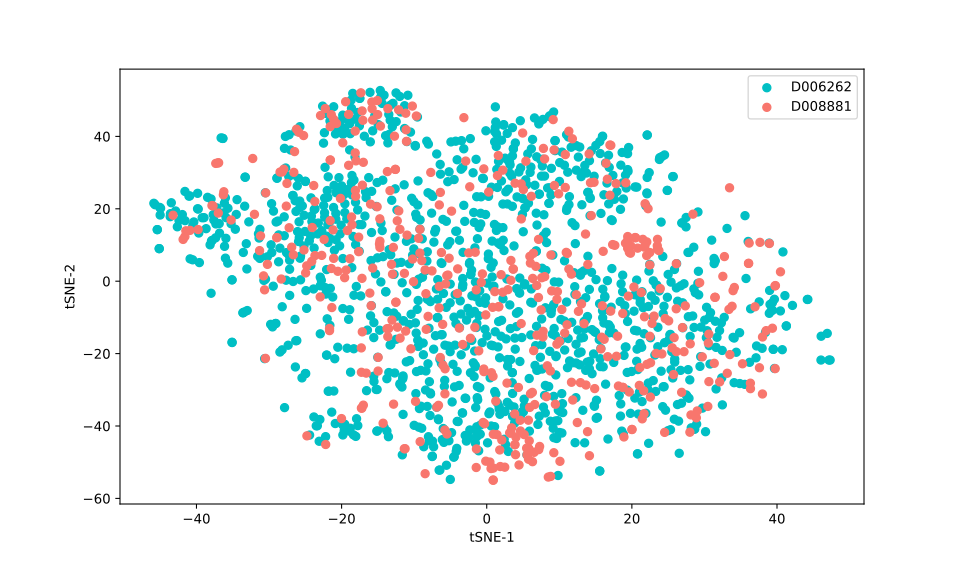

The table this chart was drawn from, first rows:
, 0, 1
0, 1.08, -40.18
1, 12.64, -8.32
2, 2.874, -23.43
3, 10.35, -7.806
4, -26.29, 19.29
5, -2.477, 7.826
6, -14.42, 49.12
7, 30.84, -8.692
8, 7.569, -10.42
9, 22.47, -15.2
10, 2.269, 11.33
11, -8.674, -45.72
12, 0.6183, -17.66
13, -14.28, -39.22
14, 40.82, 8.095
15, 16.26, -4.457
16, 16.9, -14.24
17, 32.47, -34.16
18, 15.73, -18.71
19, 1.247, -33.12
20, 10.82, 25.9
21, -15.21, 20.66
22, 18.03, -15.19
23, 0.8112, -7.211
24, -0.9688, -2.623
25, 1.554, -18.15
26, 11.11, 7.681
27, 8.22, -31.89
28, 0.8673, -26.28
29, -10.09, -0.1297
30, -8.961, -40.61
31, 6.141, 23.46
32, 6.905, -24.62
33, -15.07, -41.35
34, -14.15, 51.4
35, 7.969, -31.52
36, 12.16, 15.36
37, -7.314, -18.77
38, 9.738, -2.874
39, 15.72, -18.56
40, -15.71, 41.55
41, 21.63, -30.28
42, -11.99, 51.05
43, -2.061, -16.36
44, 6.016, 5.018
45, 16.18, -16.04
46, 11.32, 3.367
47, -9.724, -14.33
48, -18.63, 17.75
49, 36.17, 10.54
50, 28.03, -15.24
51, 39.75, -24.14
52, 22.97, -9.923
53, -17.07, 44.45
54, 31.32, 6.292
55, -21.42, 46.01
56, 6.42, 7.708
57, -22.24, 47.69
58, 4.384, -8.4
59, -22.74, 7.138
... 1,576 more rows
